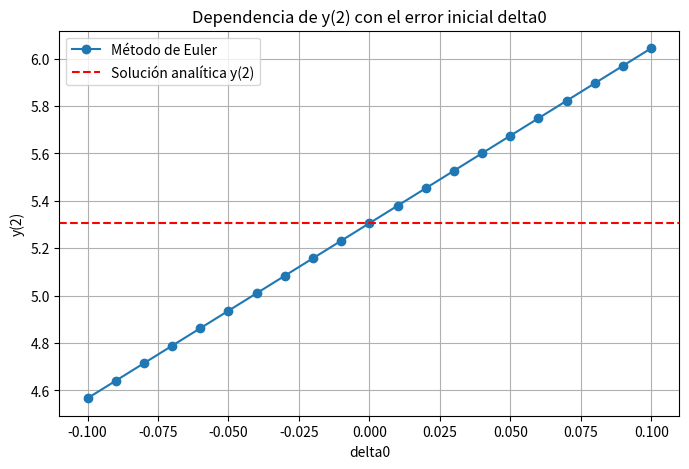

Here is the Python script that generated this plot:
import numpy as np
import matplotlib.pyplot as plt

def f(t, y):
    return y - t**2 + 1

# Método de Euler
def euler(f, y0, t0, tf, h):
    N = int((tf - t0) / h)
    t = np.linspace(t0, tf, N + 1)
    y = np.zeros(N + 1)
    y[0] = y0
    for i in range(N):
        y[i + 1] = y[i] + h * f(t[i], y[i])
    return t, y

# Solución analítica
def y_exacta(t):
    return (t + 1)**2 - 0.5 * np.exp(t)

# Parámetros
h = 1e-4
t0, tf = 0, 2
delta_vals = np.linspace(-0.1, 0.1, 21)
y2_vals = []

# Cálculo de y(2) para varios valores de delta_0
for delta0 in delta_vals:
    y0 = 0.5 + delta0
    t, y = euler(f, y0, t0, tf, h)
    y2_vals.append(y[-1])

# Solución analítica para comparación
y2_analitico = y_exacta(2)

# Gráfico de y(2) en función de delta0
plt.figure(figsize=(8,5))
plt.plot(delta_vals, y2_vals, 'o-', label='Método de Euler')
plt.axhline(y2_analitico, color='r', linestyle='--', label='Solución analítica y(2)')
plt.xlabel('delta0')
plt.ylabel('y(2)')
plt.title('Dependencia de y(2) con el error inicial delta0')
plt.legend()
plt.grid(True)
plt.show()

print("Valor analítico de y(2):", y2_analitico)
print("Valores numéricos de y(2) con distintos delta0:")
for d, y2 in zip(delta_vals, y2_vals):
    print(f"delta0 = {d:+.3f} -> y(2) = {y2:.6f}")

# Se observa que y(2) varía linealmente con delta0.
# Esto ocurre porque la ecuación diferencial es lineal en y, y el error inicial delta0
# se propaga aproximadamente multiplicado por un factor e^{(t_final - t_inicial)} ≈ e^2 ≈ 7.39.
# Por tanto, pequeños errores en y(0) se amplifican de manera exponencial.
# El método de Euler, con paso h = 1e-4, reproduce muy bien la solución analítica.